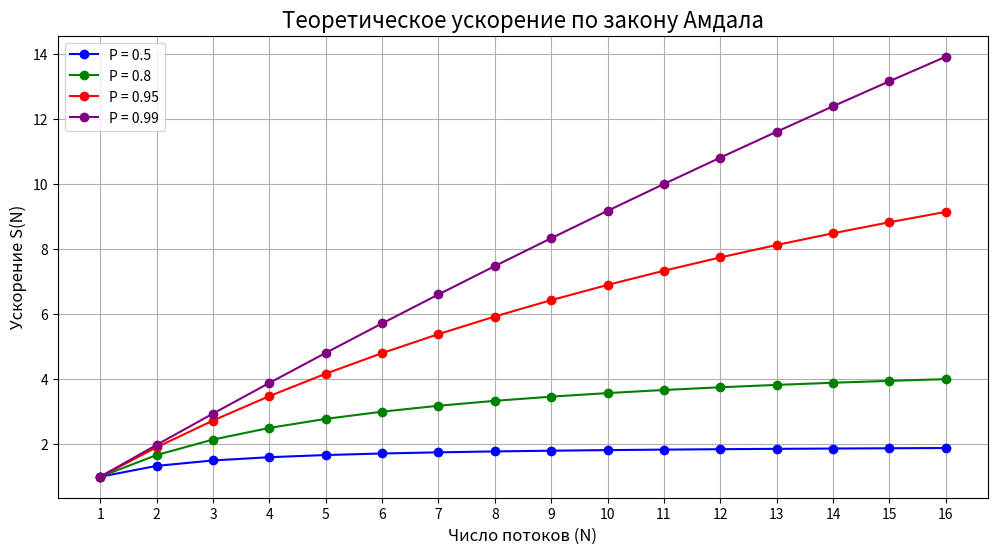

Write the Python code that produced this figure.
import matplotlib.pyplot as plt
import numpy as np

def amdahl_speedup(P, N):
    return 1 / ((1 - P) + P / N)

N_values = np.arange(1, 17)

P_values = [0.5, 0.8, 0.95, 0.99]

colors = ["blue", "green", "red", "purple"]

plt.figure(figsize=(12, 6))

for P, color in zip(P_values, colors):
    S_values = [amdahl_speedup(P, N) for N in N_values]
    plt.plot(N_values, S_values, marker="o", color=color, label=f"P = {P}")

plt.title("Теоретическое ускорение по закону Амдала", fontsize=16)
plt.xlabel("Число потоков (N)", fontsize=12)
plt.ylabel("Ускорение S(N)", fontsize=12)
plt.grid(True)
plt.legend()
plt.xticks(N_values)
plt.show()
